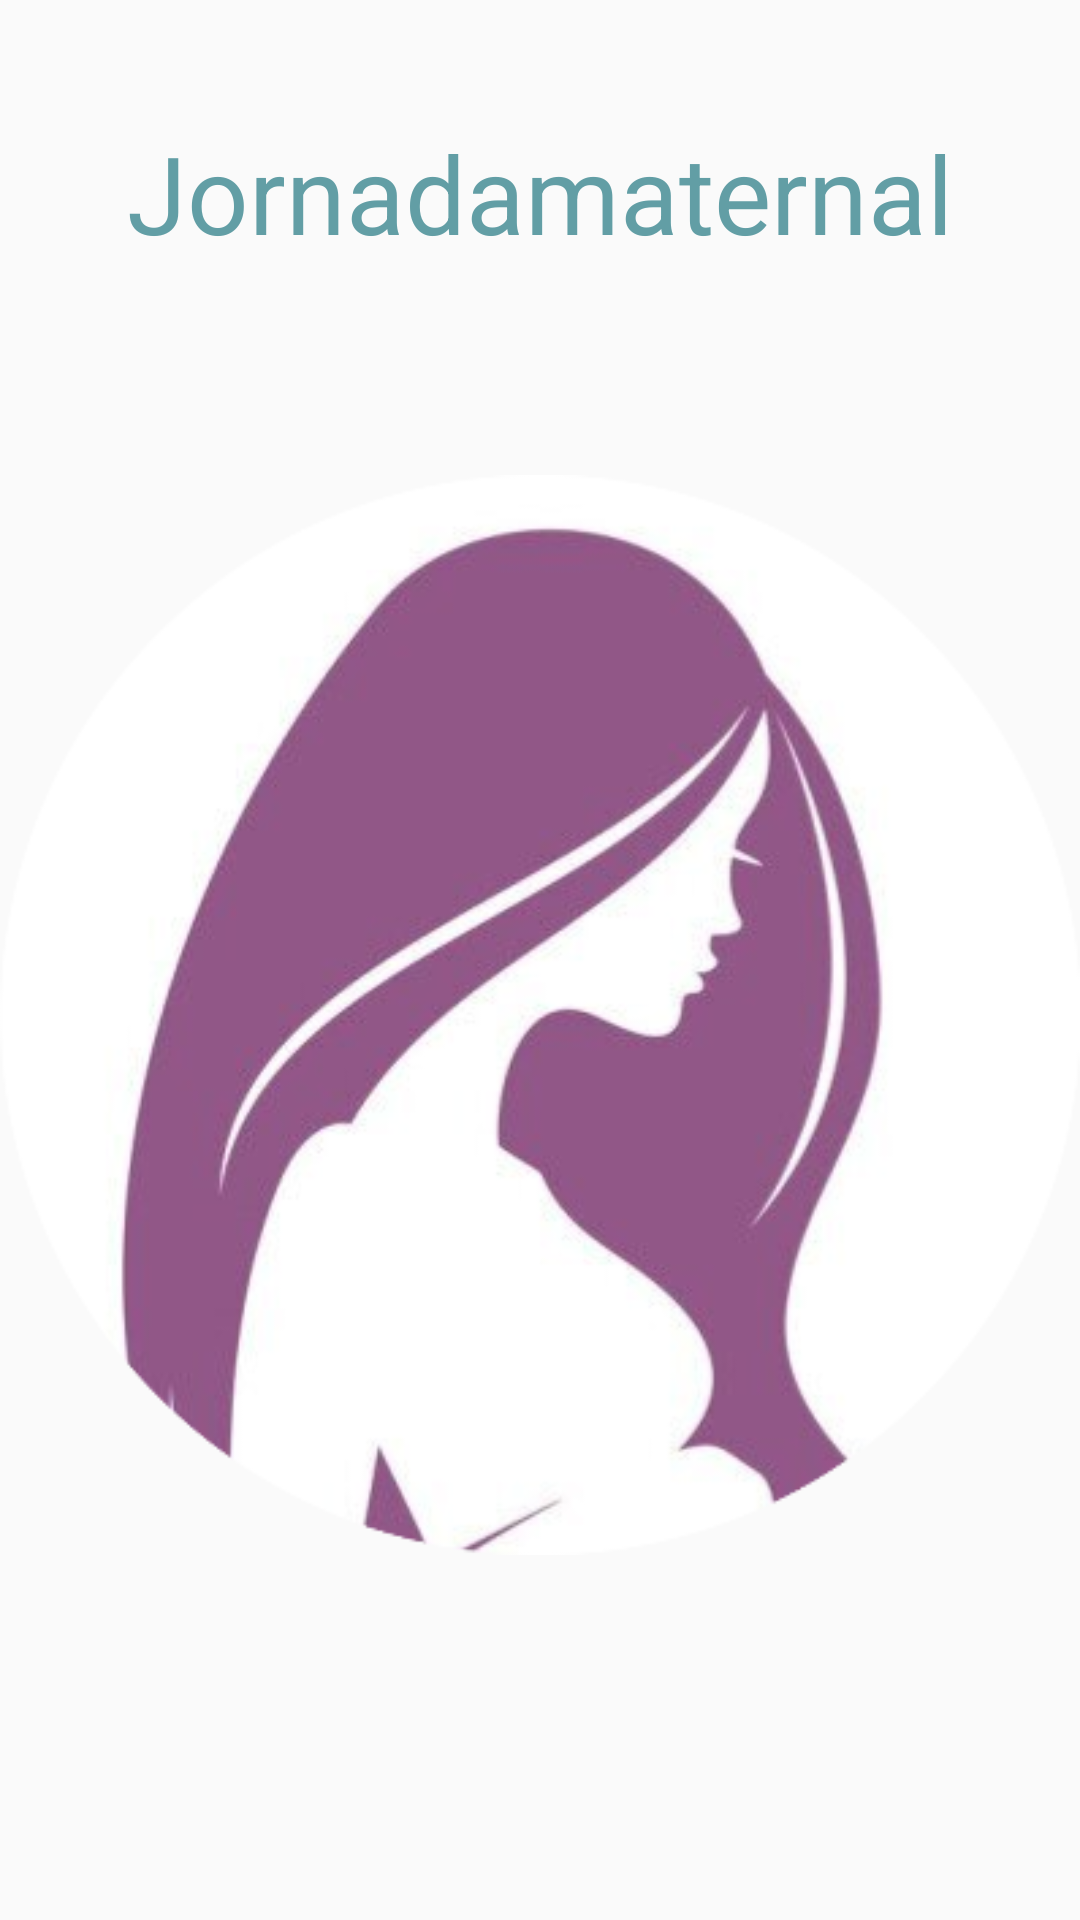

Android layout source for this screen:
<!-- AndroidManifest.xml: application theme Theme.Apkjornada -->
<!-- res/layout/activity_jornada.xml -->
<?xml version="1.0" encoding="utf-8"?>
<RelativeLayout
    xmlns:android="http://schemas.android.com/apk/res/android"
    xmlns:app="http://schemas.android.com/apk/res-auto"
    xmlns:tools="http://schemas.android.com/tools"
    android:layout_width="match_parent"
    android:layout_height="match_parent"
    android:orientation="vertical"
    tools:context=".JornadaActivity">

    <TextView
        android:layout_width="wrap_content"
        android:layout_height="wrap_content"
        android:id="@+id/clothTitle"
        android:text="Jornadamaternal"
        android:textSize="36sp"
        android:layout_marginTop="40dp"
        android:textColor="@color/azul"
        android:layout_centerHorizontal="true"/>

    <ImageView
        android:layout_width="500dp"
        android:layout_height="500dp"
        android:id="@+id/construcao1"
        android:layout_below="@id/clothTitle"
        android:src="@drawable/akwhitelogo"/>

</RelativeLayout>
<!-- resources referenced by this layout -->
<resources>
  <color name="azul">#629ea5</color>
  <!-- drawable akwhitelogo: png bitmap (drawable, 99361 bytes) -->
  <style name="Theme.Apkjornada" parent="Theme.AppCompat.Light.DarkActionBar">
          
          <item name="colorPrimary">@color/azul</item>
          <item name="colorPrimaryVariant">@color/azul</item>
          <item name="colorOnPrimary">@color/white</item>
          
          <item name="colorSecondary">@color/teal_200</item>
          <item name="colorSecondaryVariant">@color/teal_700</item>
          <item name="colorOnSecondary">@color/black</item>
          
          <item name="android:statusBarColor">?attr/colorPrimaryVariant</item>
  
      </style>
  <color name="white">#FFFFFFFF</color>
  <color name="teal_200">#FF03DAC5</color>
  <color name="teal_700">#FF018786</color>
  <color name="black">#FF000000</color>
</resources>
